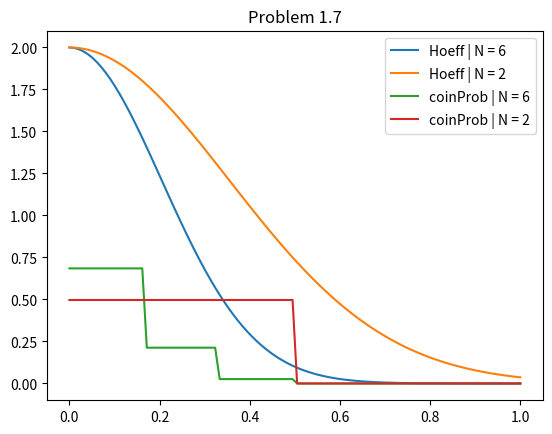

Here is the Python script that generated this plot:
import matplotlib.pyplot as plt
import numpy as np

def hoeffding(epsilon, N):
    return 2*np.exp(-2*epsilon*epsilon*N)
  
def coinProb(N, epsilon_list, mu):
  k = np.random.binomial(n = N,p =  mu, size = (1000, 1))
  P = np.abs(k/N-mu).max(axis = 1)
  return [(P > epsilon).mean() for epsilon in epsilon_list]

if __name__ == "__main__":
  N = 6
  M = 2
  mu = 0.5
  epsilon_list = np.linspace(0, 1, 100)
  plt.figure()
  plt.plot(epsilon_list, hoeffding(epsilon_list, 6), label = "Hoeff | N = 6")
  plt.plot(epsilon_list, hoeffding(epsilon_list, 2), label = "Hoeff | N = 2")
  plt.plot(epsilon_list, coinProb(6, epsilon_list, mu), label ="coinProb | N = 6")
  plt.plot(epsilon_list, coinProb(2, epsilon_list, mu), label ="coinProb | N = 2")
  plt.title("Problem 1.7")
  plt.legend()
  plt.show()
  plt.savefig("HW2_P1_7.pdf")